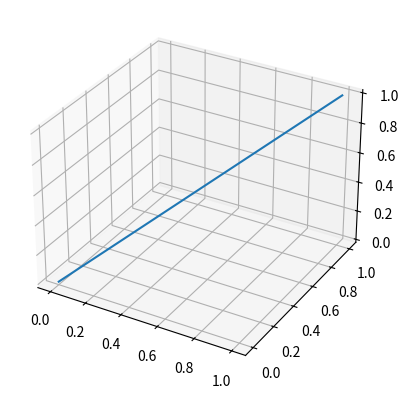

Reproduce this figure in Python.
import numpy as np
import matplotlib.pyplot as plt
from mpl_toolkits.mplot3d import Axes3D

fig = plt.figure()
ax = fig.add_subplot(111, projection='3d')
ax.plot([0, 1], [0, 1], [0, 1])
plt.show()
